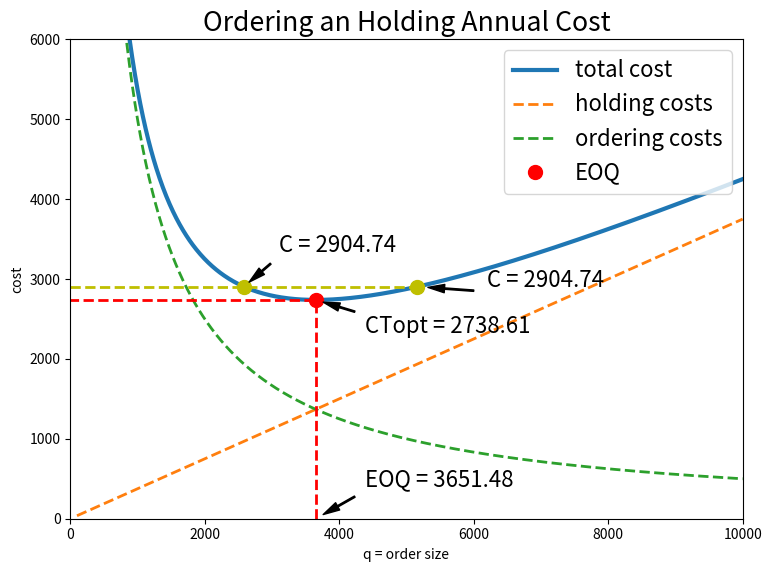

The script that saved this image:
import matplotlib.pyplot as plt
import numpy as np
import pandas as pd

i = 5/100 # tasa anual de mantenimiento de inventario
c =  15 # costo unitario del producto
h = i*c  # cost of holding one item for one year
K = 500.0  # cost of processing one order
lambd = 10000.0  # annual demand

eoq = np.sqrt(2 * K * lambd / h)
fopt = np.sqrt(2 * K * lambd * h) # costo óptimo
print(f"Optimal order size = {eoq:0.2f} items with optimal cost {fopt:0.2f}")

q = np.linspace(100, 10000, 1000)
f = h * q / 2 + K * lambd / q

q1 = eoq*np.sqrt(2)
f1 = h * q1 / 2 + K * lambd / q1

q2 = eoq/np.sqrt(2)
f2 = h * q2 / 2 + K * lambd / q2



fig, ax = plt.subplots(figsize=(8, 6))
plt.rcParams.update({"font.size": 16})
ax.plot(q, f, lw=3, label="total cost")
ax.plot(q, h * q / 2, "--", lw=2, label="holding costs")
ax.plot(q, K * lambd / q, "--", lw=2, label="ordering costs")
ax.set_title("Ordering an Holding Annual Cost")
ax.set_xlabel("q = order size")
ax.set_ylabel("cost")
ax.plot(eoq, fopt, "ro", ms=10, label="EOQ")

ax.plot(q1, f1, "yo", ms=10)
ax.plot(q2, f2, "yo", ms=10)
ax.legend(loc="upper right")
ax.annotate(
    f"EOQ = {eoq:0.2f}",
    xy=(eoq, 0),
    xytext=(1.2 * eoq, 0.15 * fopt),
    arrowprops=dict(facecolor="black", shrink=0.15, width=1, headwidth=6),
)

ax.annotate(
    f"CTopt = {fopt:0.2f}",
    xy=(eoq, fopt),
    xytext=(1.2 * eoq, 0.85* fopt),
    arrowprops=dict(facecolor="black", shrink=0.15, width=1, headwidth=6),
)

ax.annotate(
    f"C = {f1:0.2f}",
    xy=(q1, f1),
    xytext=(1.2 * q1, 1* f1),
    arrowprops=dict(facecolor="black", shrink=0.15, width=1, headwidth=6),
)

ax.annotate(
    f"C = {f2:0.2f}",
    xy=(q2, f2),
    xytext=(1.2 * q2, 1.15* f2),
    arrowprops=dict(facecolor="black", shrink=0.15, width=1, headwidth=6),
)

ax.plot([eoq, eoq, 0], [0, fopt, fopt], "r--", lw=2)
ax.plot([0, q1], [f1, f1], "y--", lw=2)
ax.set_xlim(0, 10000)
ax.set_ylim(0, 6000)
plt.tight_layout()
plt.show()

